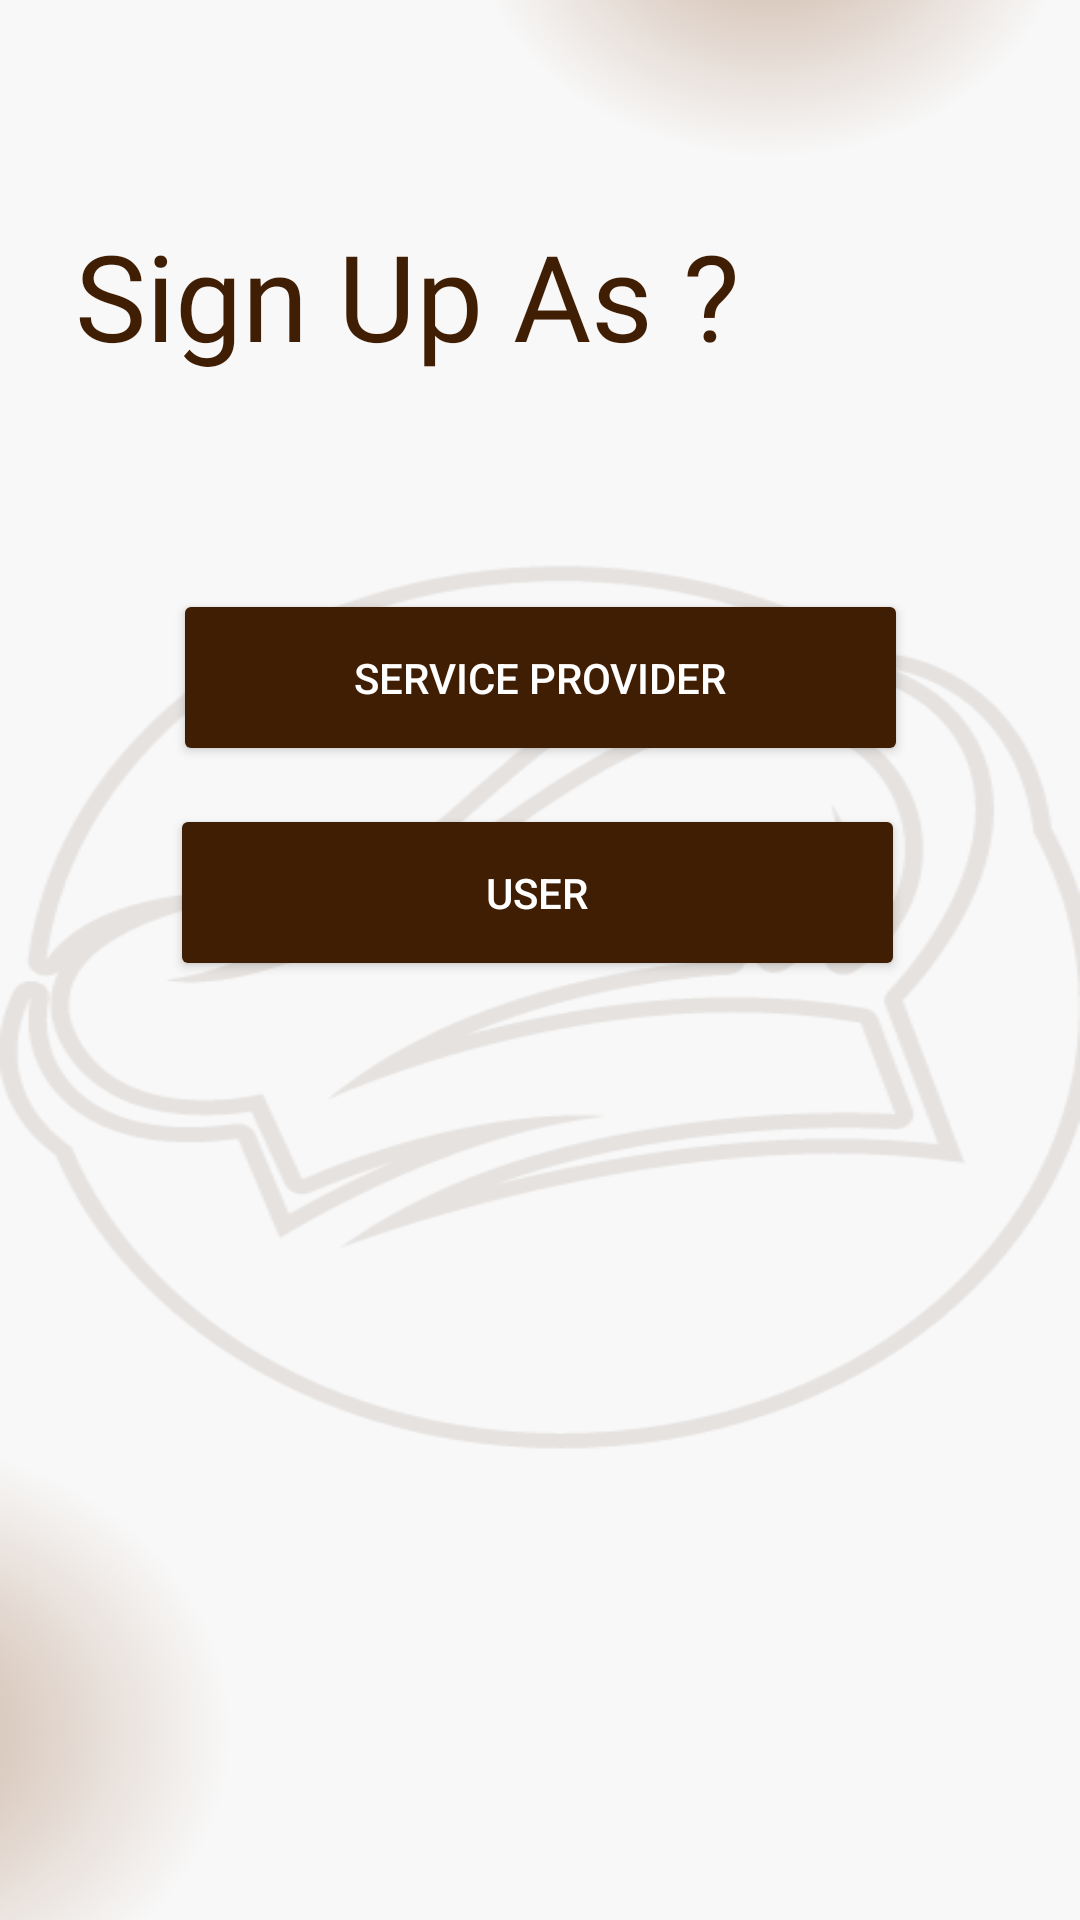

Produce the Android XML layout that renders to this screen, including the resource entries it uses.
<!-- AndroidManifest.xml: application theme Theme.IFoodMate -->
<!-- res/layout/activity_signupform.xml -->
<?xml version="1.0" encoding="utf-8"?>
<androidx.constraintlayout.widget.ConstraintLayout xmlns:android="http://schemas.android.com/apk/res/android"
    xmlns:app="http://schemas.android.com/apk/res-auto"
    xmlns:tools="http://schemas.android.com/tools"
    android:layout_width="match_parent"
    android:layout_height="match_parent"
    android:background="@drawable/backgrounsignup"
    tools:context=".signupform">

    <RelativeLayout
        android:layout_width="wrap_content"
        android:layout_height="wrap_content"
        app:layout_constraintBottom_toTopOf="@+id/sgsp"
        app:layout_constraintTop_toTopOf="parent"
        tools:layout_editor_absoluteX="0dp">

        <TextView
            android:layout_width="match_parent"
            android:layout_height="wrap_content"
            android:layout_centerInParent="true"
            android:layout_marginStart="25dp"
            android:layout_marginLeft="60dp"
            android:layout_marginTop="25dp"
            android:layout_marginEnd="25dp"
            android:layout_marginBottom="25dp"
            android:fontFamily="@font/aleo"
            android:text="Sign Up As ?"
            android:textColor="@color/brown"
            android:textSize="40dp"
            app:layout_constraintBottom_toBottomOf="parent"
            app:layout_constraintEnd_toEndOf="parent"
            app:layout_constraintHorizontal_bias="1.0"
            app:layout_constraintStart_toStartOf="parent"
            app:layout_constraintTop_toTopOf="parent"
            app:layout_constraintVertical_bias="0.123" />
    </RelativeLayout>

    <Button
        android:id="@+id/sguser"
        android:layout_width="245dp"
        android:layout_height="59dp"
        android:backgroundTint="@color/brown"
        android:text="User"
        android:textColor="@color/white"
        app:layout_constraintBottom_toBottomOf="parent"
        app:layout_constraintEnd_toEndOf="parent"
        app:layout_constraintHorizontal_bias="0.493"
        app:layout_constraintStart_toStartOf="parent"
        app:layout_constraintTop_toTopOf="parent"
        app:layout_constraintVertical_bias="0.461" />

    <Button
        android:id="@+id/sgsp"
        android:layout_width="245dp"
        android:layout_height="59dp"
        android:backgroundTint="@color/brown"
        android:text="Service Provider"
        android:textColor="@color/white"
        app:layout_constraintBottom_toBottomOf="parent"
        app:layout_constraintEnd_toEndOf="parent"
        app:layout_constraintStart_toStartOf="parent"
        app:layout_constraintTop_toTopOf="parent"
        app:layout_constraintVertical_bias="0.338" />


</androidx.constraintlayout.widget.ConstraintLayout>
<!-- resources referenced by this layout -->
<resources>
  <color name="brown">#401E04</color>
  <color name="white">#FFFFFFFF</color>
  <!-- drawable backgrounsignup: png bitmap (drawable, 37627 bytes) -->
  <style name="Theme.IFoodMate" parent="Theme.MaterialComponents.DayNight.NoActionBar.Bridge">
  
          
          <item name="colorPrimary">@color/purple_500</item>
          <item name="colorPrimaryVariant">@color/purple_700</item>
          <item name="colorOnPrimary">@color/white</item>
          
          <item name="colorSecondary">@color/teal_200</item>
          <item name="colorSecondaryVariant">@color/teal_700</item>
          <item name="colorOnSecondary">@color/black</item>
          
          <item name="android:statusBarColor">?attr/colorPrimaryVariant</item>
  
          
          <item name="android:windowDisablePreview">true</item>
          <item name="android:windowIsTranslucent">true</item>
      </style>
  <color name="purple_500">#FF6200EE</color>
  <color name="purple_700">#FF3700B3</color>
  <color name="teal_200">#FF03DAC5</color>
  <color name="teal_700">#FF018786</color>
  <color name="black">#FF000000</color>
</resources>
